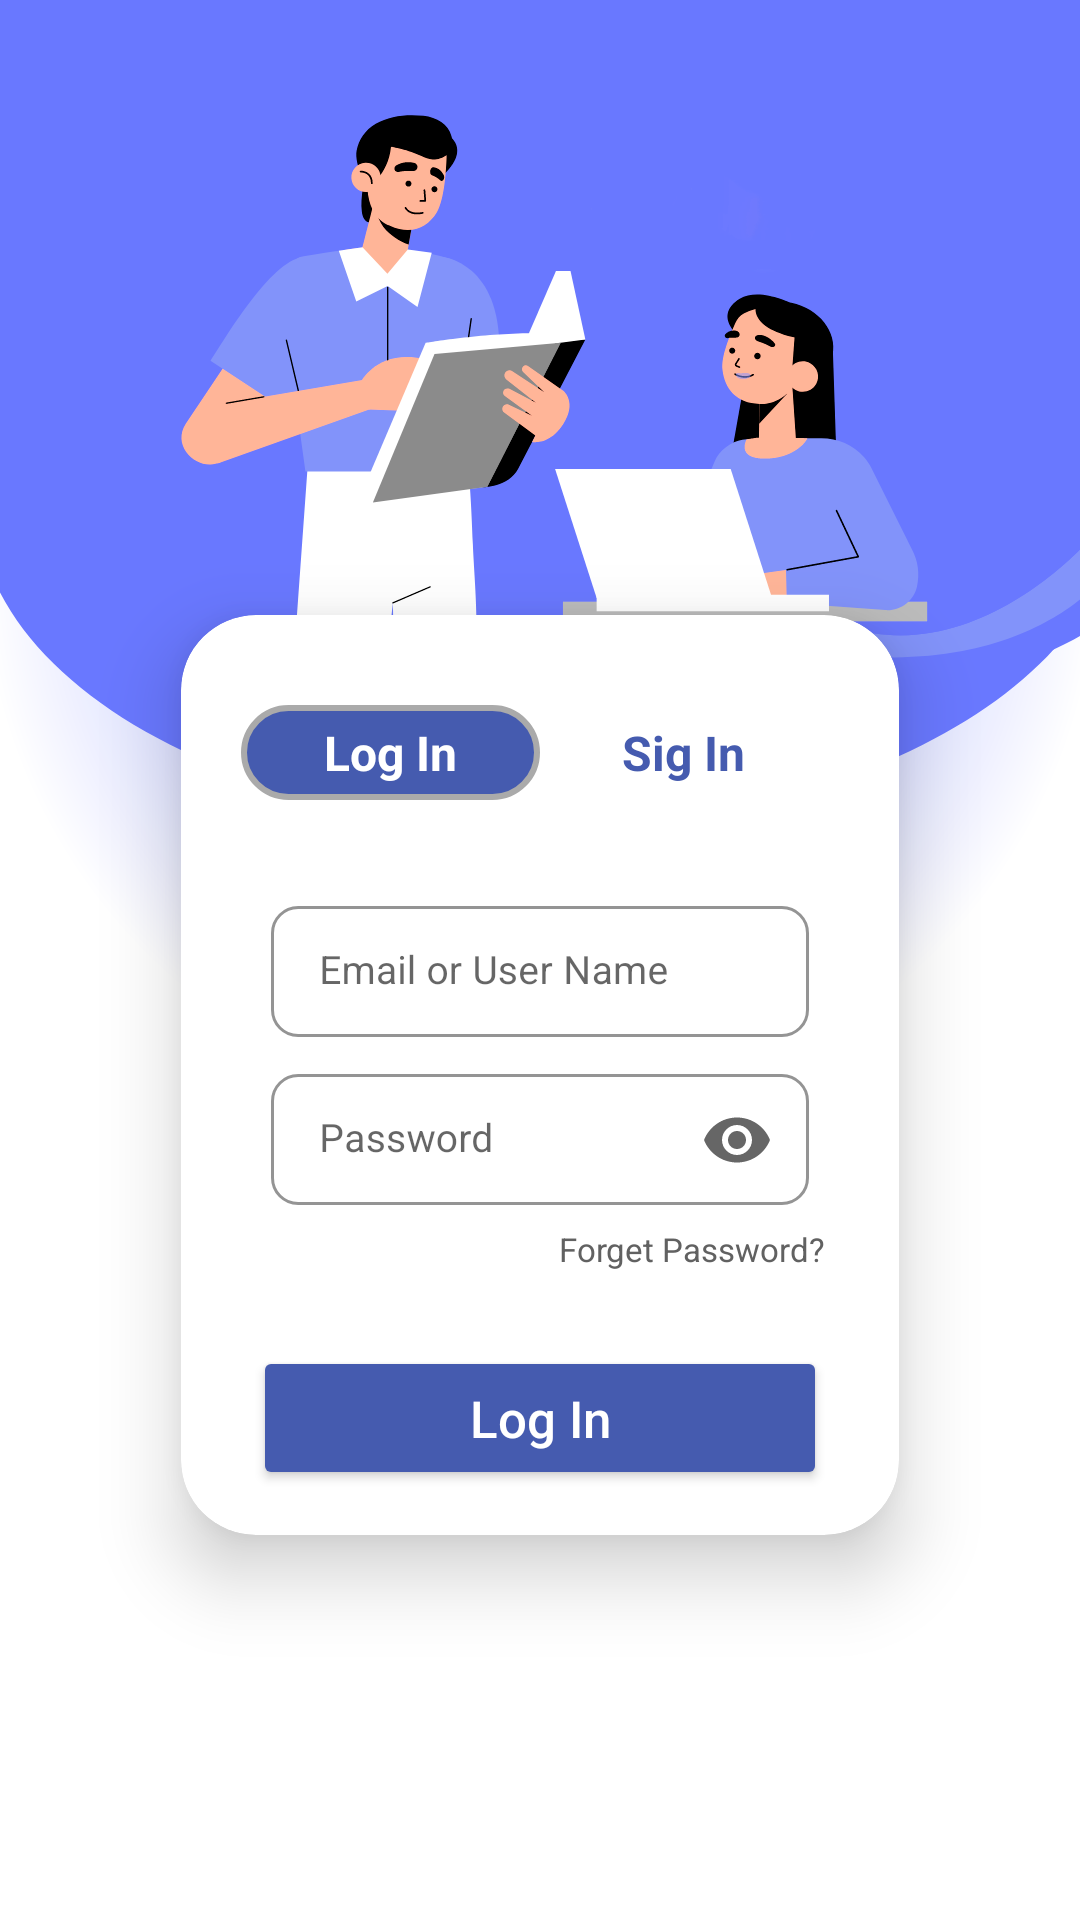

Reconstruct the res/layout file that produces this screen, plus the resources it refers to.
<!-- AndroidManifest.xml: application theme Theme.ELibrary -->
<!-- res/layout/fragment_account.xml -->
<?xml version="1.0" encoding="utf-8"
    ?>
<LinearLayout
    xmlns:android="http://schemas.android.com/apk/res/android"
    xmlns:app="http://schemas.android.com/apk/res-auto"
    xmlns:tools="http://schemas.android.com/tools"
    android:layout_width="match_parent"
    android:layout_height="700dp"
    android:orientation="vertical"
    tools:context=".ui.account.AccountFragment"
    android:background="@drawable/loginbkg">

    <androidx.cardview.widget.CardView
        android:layout_width="match_parent"
        android:layout_height="wrap_content"
        android:layout_gravity="center"
        android:layout_marginStart="38dp"
        android:layout_marginTop="175dp"
        android:layout_marginEnd="38dp"
        app:cardCornerRadius="25dp"
        app:cardElevation="15dp"
        app:cardUseCompatPadding="true">

        <LinearLayout
            android:layout_width="match_parent"
            android:layout_height="wrap_content"
            android:orientation="vertical">

            <LinearLayout
                android:layout_width="match_parent"
                android:layout_height="wrap_content"
                android:layout_gravity="center"
                android:layout_marginStart="20dp"
                android:layout_marginTop="30dp"
                android:layout_marginEnd="20dp"
                android:background="@drawable/switch_tumbs"
                android:gravity="center"
                android:orientation="horizontal"
                android:weightSum="2">

                <TextView
                    android:id="@+id/logIn"
                    android:layout_width="0dp"
                    android:layout_height="match_parent"
                    android:layout_gravity="center"
                    android:layout_weight="1"
                    android:background="@drawable/switch_trcks"
                    android:gravity="center"
                    android:paddingLeft="15dp"
                    android:paddingTop="5dp"
                    android:paddingRight="15dp"
                    android:paddingBottom="5dp"
                    android:text="@string/log_in"
                    android:textAlignment="center"
                    android:textColor="@color/white"
                    android:textSize="16sp"
                    android:textStyle="bold|normal" />

                <TextView
                    android:id="@+id/singUp"
                    android:layout_width="0dp"
                    android:layout_height="wrap_content"
                    android:layout_gravity="center"
                    android:layout_weight="1"
                    android:gravity="center"
                    android:paddingLeft="15dp"
                    android:paddingTop="5dp"
                    android:paddingRight="15dp"
                    android:paddingBottom="5dp"
                    android:text="@string/sign_up"
                    android:textAlignment="center"
                    android:textColor="@color/purple_500"
                    android:textSize="16sp"
                    android:textStyle="bold|normal" />
            </LinearLayout>

            <LinearLayout

                android:id="@+id/logInLayout"
                android:layout_width="match_parent"
                android:layout_height="wrap_content"
                android:background="@color/white"
                android:gravity="center"
                android:orientation="vertical"
                android:padding="25dp">

                <com.google.android.material.textfield.TextInputLayout

                    style="@style/Widget.MaterialComponents.TextInputLayout.OutlinedBox.Dense"
                    android:layout_width="match_parent"
                    android:layout_height="wrap_content"
                    android:layout_marginLeft="5dp"
                    android:layout_marginTop="5dp"
                    android:layout_marginRight="5dp"
                    android:hint="Email or User Name"
                    app:boxStrokeColor="#4E4A4A"
                    app:boxStrokeWidth="1dp"
                    app:hintTextColor="#4E4A4A"
                    app:shapeAppearanceOverlay="@style/button4">

                    <com.google.android.material.textfield.TextInputEditText
                        android:id="@+id/eMail"
                        android:layout_width="match_parent"
                        android:layout_height="wrap_content"
                        android:ems="10"
                        android:inputType="textPersonName|textEmailAddress"
                        android:textColor="@color/black"
                        android:textSize="13sp"
                        android:textStyle="normal" />
                </com.google.android.material.textfield.TextInputLayout>

                <com.google.android.material.textfield.TextInputLayout
                    style="@style/Widget.MaterialComponents.TextInputLayout.OutlinedBox.Dense"
                    android:layout_width="match_parent"
                    android:layout_height="wrap_content"
                    android:layout_marginLeft="5dp"
                    android:layout_marginTop="5dp"
                    android:layout_marginRight="5dp"
                    android:hint="Password"
                    app:boxStrokeColor="#4E4A4A"
                    app:boxStrokeWidth="1dp"
                    app:endIconMode="password_toggle"
                    app:hintTextColor="#4E4A4A"
                    app:shapeAppearanceOverlay="@style/button4">

                    <com.google.android.material.textfield.TextInputEditText
                        android:id="@+id/passwords"
                        android:layout_width="match_parent"
                        android:layout_height="wrap_content"
                        android:ems="10"
                        android:inputType="textPassword"
                        android:textColor="@color/black"
                        android:textSize="13sp"
                        android:textStyle="normal" />
                </com.google.android.material.textfield.TextInputLayout>

                <TextView
                    android:layout_width="match_parent"
                    android:layout_height="wrap_content"
                    android:layout_marginTop="5dp"
                    android:text="Forget Password?"
                    android:textAlignment="textEnd"
                    android:textColor="#616161"
                    android:textSize="11sp"
                    android:textStyle="normal" />
            </LinearLayout>

            <LinearLayout
                android:id="@+id/singUpLayout"
                android:layout_width="match_parent"
                android:layout_height="wrap_content"
                android:background="@color/white"
                android:gravity="center"
                android:orientation="vertical"
                android:padding="25dp"
                android:visibility="gone">

                <com.google.android.material.textfield.TextInputLayout
                    style="@style/Widget.MaterialComponents.TextInputLayout.OutlinedBox.Dense"
                    android:layout_width="match_parent"
                    android:layout_height="wrap_content"
                    android:layout_marginLeft="5dp"
                    android:layout_marginTop="5dp"
                    android:layout_marginRight="5dp"
                    android:hint="Email or User Name"
                    app:boxStrokeColor="#4E4A4A"
                    app:boxStrokeWidth="1dp"
                    app:hintTextColor="#4E4A4A"
                    app:shapeAppearanceOverlay="@style/button4">

                    <com.google.android.material.textfield.TextInputEditText
                        android:id="@+id/eMails"
                        android:layout_width="match_parent"
                        android:layout_height="wrap_content"
                        android:ems="10"
                        android:inputType="textPersonName|textEmailAddress"
                        android:textColor="@color/black"
                        android:textSize="13sp"
                        android:textStyle="normal" />
                </com.google.android.material.textfield.TextInputLayout>

                <com.google.android.material.textfield.TextInputLayout
                    style="@style/Widget.MaterialComponents.TextInputLayout.OutlinedBox.Dense"
                    android:layout_width="match_parent"
                    android:layout_height="wrap_content"
                    android:layout_marginLeft="5dp"
                    android:layout_marginTop="5dp"
                    android:layout_marginRight="5dp"
                    android:hint="Password"
                    app:boxStrokeColor="#4E4A4A"
                    app:boxStrokeWidth="1dp"
                    app:endIconMode="password_toggle"
                    app:hintTextColor="#4E4A4A"
                    app:shapeAppearanceOverlay="@style/button4">

                    <com.google.android.material.textfield.TextInputEditText
                        android:id="@+id/passwordss"
                        android:layout_width="match_parent"
                        android:layout_height="wrap_content"
                        android:ems="10"
                        android:inputType="textPassword"
                        android:textColor="@color/black"
                        android:textSize="13sp"
                        android:textStyle="normal" />
                </com.google.android.material.textfield.TextInputLayout>

                <com.google.android.material.textfield.TextInputLayout
                    style="@style/Widget.MaterialComponents.TextInputLayout.OutlinedBox.Dense"
                    android:layout_width="match_parent"
                    android:layout_height="wrap_content"
                    android:layout_marginLeft="5dp"
                    android:layout_marginTop="5dp"
                    android:layout_marginRight="5dp"
                    android:hint="Confirm Password"
                    app:boxStrokeColor="#4E4A4A"
                    app:boxStrokeWidth="1dp"
                    app:endIconMode="password_toggle"
                    app:hintTextColor="#4E4A4A"
                    app:shapeAppearanceOverlay="@style/button4">

                    <com.google.android.material.textfield.TextInputEditText
                        android:id="@+id/passwords01"
                        android:layout_width="match_parent"
                        android:layout_height="wrap_content"
                        android:ems="10"
                        android:inputType="textPassword"
                        android:textColor="@color/black"
                        android:textSize="13sp"
                        android:textStyle="normal" />
                </com.google.android.material.textfield.TextInputLayout>

            </LinearLayout>

            <Button
                android:id="@+id/singIn"
                android:layout_width="match_parent"
                android:layout_height="wrap_content"
                android:layout_gravity="center"
                android:layout_marginStart="24dp"
                android:layout_marginEnd="24dp"
                android:layout_marginBottom="15dp"
                android:elevation="15dp"
                android:gravity="center"
                android:text="@string/log_in"
                android:textAllCaps="false"
                android:textColor="@color/white"
                android:textSize="17sp"
                app:backgroundTint="@color/purple_500"
                app:shapeAppearanceOverlay="@style/button5" />

        </LinearLayout>
    </androidx.cardview.widget.CardView>
</LinearLayout>
<!-- resources referenced by this layout -->
<resources>
  <color name="black">#FF000000</color>
  <color name="purple_500">#455BAF</color>
  <color name="white">#FFFFFFFF</color>
  <!-- drawable loginbkg: png bitmap (drawable, 103496 bytes) -->
  <!-- drawable switch_trcks (drawable) -->
  <?xml version="1.0" encoding="utf-8"?>
  <shape
      android:shape="rectangle"
      xmlns:android="http://schemas.android.com/apk/res/android">
      <solid android:color="@color/purple_500"/>
      <corners android:radius="50dp"/>
      <stroke android:width="2dp" android:color="@android:color/darker_gray"/>
  </shape>
  <string name="log_in">Log In</string>
  <string name="sign_up">Sig In <Up /></string>
  <style name="button4">
          <item name="cornerSize">20%</item>
      </style>
  <style name="button5">
          <item name="cornerSize">50%</item>
      </style>
  <style name="Theme.ELibrary" parent="Theme.MaterialComponents.DayNight.DarkActionBar">
          
          <item name="colorPrimary">@color/purple_500</item>
          <item name="colorPrimaryVariant">@color/purple_700</item>
          <item name="colorOnPrimary">@color/white</item>
          
          <item name="colorSecondary">@color/teal_200</item>
          <item name="colorSecondaryVariant">@color/teal_700</item>
          <item name="colorOnSecondary">@color/black</item>
          
          <item name="android:statusBarColor">?attr/colorPrimaryVariant</item>
          
      </style>
  <color name="purple_700">#2e3b62</color>
  <color name="teal_200">#8eb1fa</color>
  <color name="teal_700">#e3964d</color>
</resources>
